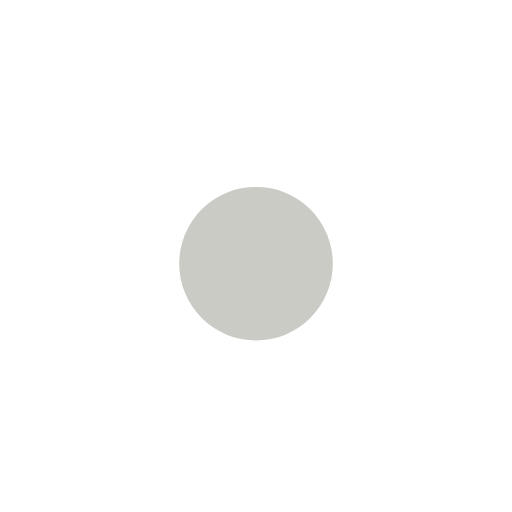
t = 0.00 s
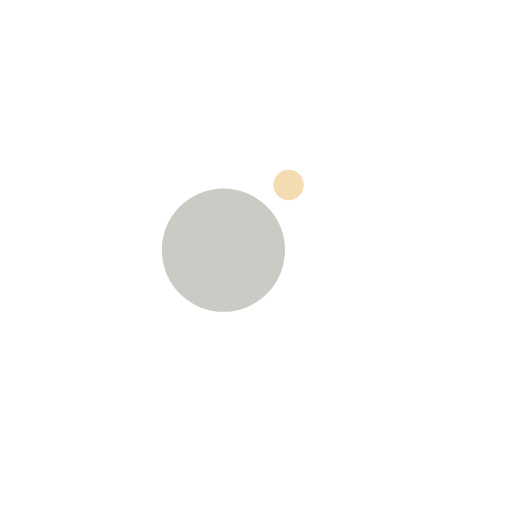
t = 0.13 s
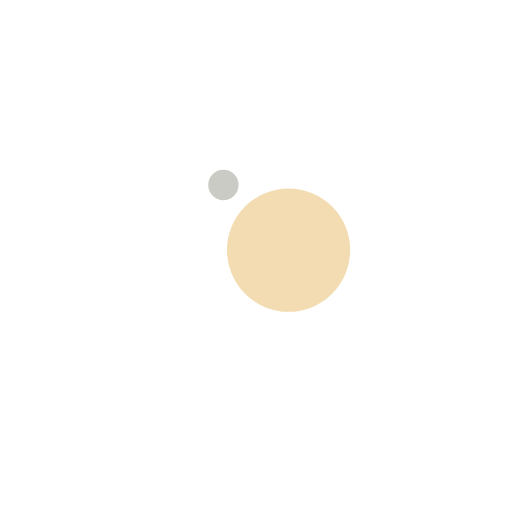
t = 0.38 s
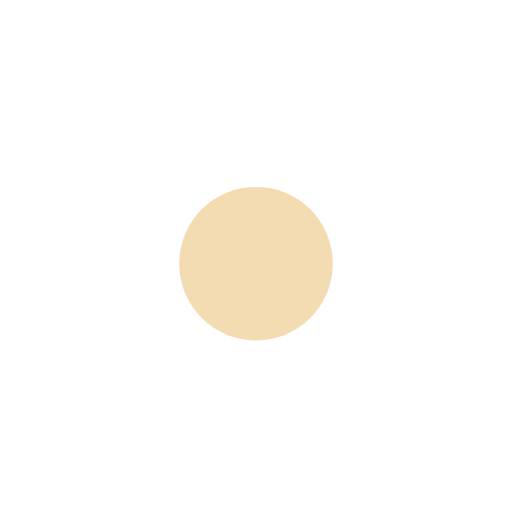
t = 0.50 s
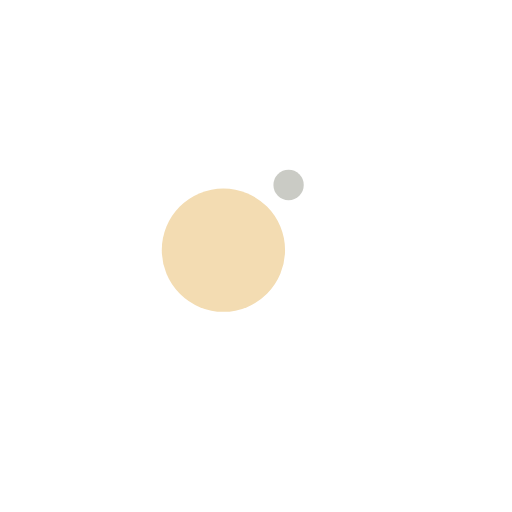
t = 0.63 s
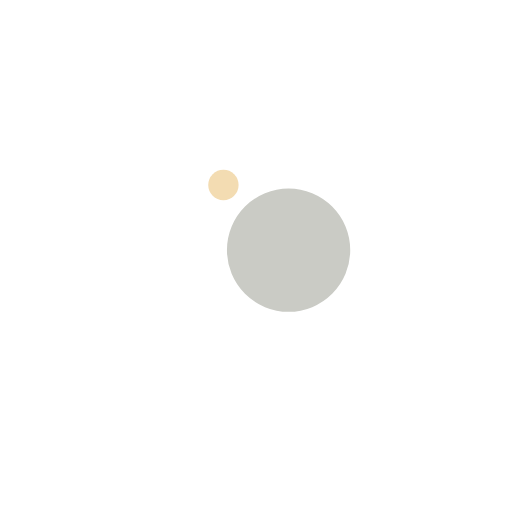
t = 0.88 s

The animated SVG that drew these frames (rendered in a browser with its animation timeline set to each time). Animation: 4 SMIL elements (animate=2,animateTransform=2); one cycle of 1.00 s, repeats indefinitely.

<svg width="200px"  height="200px"  xmlns="http://www.w3.org/2000/svg" viewBox="0 0 100 100" preserveAspectRatio="xMidYMid" class="lds-ball2" style="background: none;"><g ng-attr-transform="translate(0,{{config.dy}})" transform="translate(0,-7.5)"><circle cx="50" ng-attr-cy="{{config.cy}}" r="8.67561" ng-attr-fill="{{config.c1}}" cy="41" fill="#f3dcb2" transform="rotate(101.309 50 50)"><animateTransform attributeName="transform" type="rotate" calcMode="linear" values="0 50 50;360 50 50" keyTimes="0;1" dur="1s" begin="0s" repeatCount="indefinite"></animateTransform><animate attributeName="r" calcMode="spline" values="0;15;0" keyTimes="0;0.5;1" dur="1" keySplines="0.2 0 0.8 1;0.2 0 0.8 1" begin="0s" repeatCount="indefinite"></animate></circle><circle cx="50" ng-attr-cy="{{config.cy}}" r="6.32439" ng-attr-fill="{{config.c2}}" cy="41" fill="#cacbc5" transform="rotate(281.309 50 50)"><animateTransform attributeName="transform" type="rotate" calcMode="linear" values="180 50 50;540 50 50" keyTimes="0;1" dur="1s" begin="0s" repeatCount="indefinite"></animateTransform><animate attributeName="r" calcMode="spline" values="15;0;15" keyTimes="0;0.5;1" dur="1" keySplines="0.2 0 0.8 1;0.2 0 0.8 1" begin="0s" repeatCount="indefinite"></animate></circle></g></svg>
